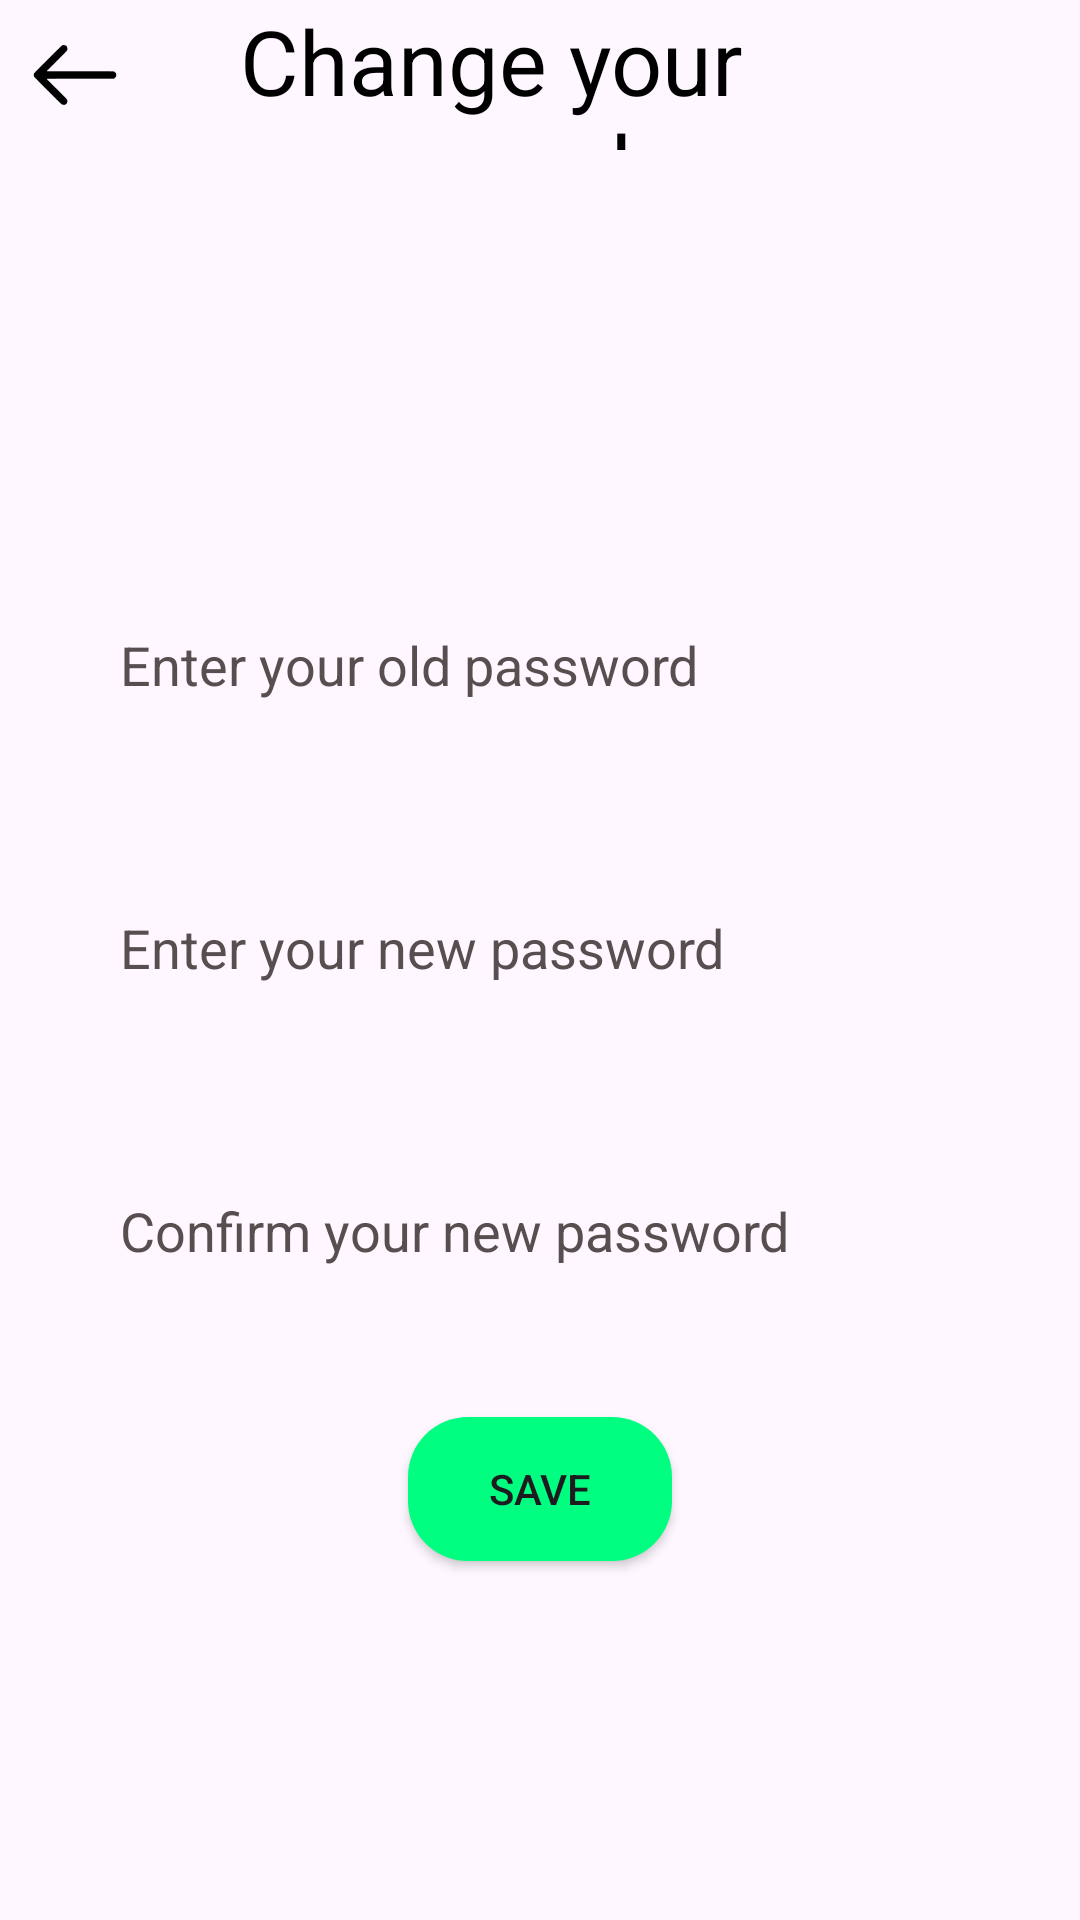

Produce the Android XML layout that renders to this screen, including the resource entries it uses.
<!-- AndroidManifest.xml: application theme Theme.StoryWatpad -->
<!-- res/layout/change_password.xml -->
<?xml version="1.0" encoding="utf-8"?>
<LinearLayout xmlns:android="http://schemas.android.com/apk/res/android"
    xmlns:app="http://schemas.android.com/apk/res-auto"
    android:orientation="vertical"
    android:layout_width="match_parent"
    android:layout_height="match_parent"
    android:background="@drawable/register_background">

    <LinearLayout
        android:layout_width="match_parent"
        android:layout_height="wrap_content"
        android:orientation="horizontal">

        <ImageButton
            android:id="@+id/btnBack"
            android:layout_width="100dp"
            android:layout_height="50dp"
            android:layout_weight="1"
            android:contentDescription="Go back"
            android:background="@android:color/transparent"
            app:srcCompat="@drawable/back" />

        <TextView
            android:layout_marginLeft="30dp"
            android:id="@+id/textView7"
            android:layout_width="match_parent"
            android:layout_height="50dp"
            android:layout_weight="1"
            android:text="Change your password"
            android:textColor="@color/black"
            android:textSize="30dp" />

    </LinearLayout>
    <LinearLayout
        android:layout_width="match_parent"
        android:layout_height="match_parent"
        android:orientation="vertical"
        android:gravity="center_vertical">
    <EditText
        android:layout_width="match_parent"
        android:layout_height="wrap_content"
        android:id="@+id/oldPassword"
        android:hint="Enter your old password"
        android:textColorHint="#574F4F"
        android:layout_marginTop="20dp"
        android:layout_marginRight="20dp"
        android:layout_marginLeft="20dp"
        android:layout_marginBottom="10dp"
        android:padding="20dp"
        android:background="@drawable/edittext_bg"
        android:maxLines="1"
        />
    <EditText
        android:layout_width="match_parent"
        android:layout_height="wrap_content"
        android:id="@+id/newPassword"
        android:hint="Enter your new password"
        android:textColorHint="#574F4F"
        android:layout_marginTop="20dp"
        android:layout_marginRight="20dp"
        android:layout_marginLeft="20dp"
        android:layout_marginBottom="10dp"
        android:padding="20dp"
        android:background="@drawable/edittext_bg"
        android:maxLines="1"
        />
    <EditText
        android:layout_width="match_parent"
        android:layout_height="wrap_content"
        android:id="@+id/cfNewPassword"
        android:hint="Confirm your new password"
        android:textColorHint="#574F4F"
        android:layout_marginTop="20dp"
        android:layout_marginRight="20dp"
        android:layout_marginLeft="20dp"
        android:layout_marginBottom="10dp"
        android:padding="20dp"
        android:background="@drawable/edittext_bg"
        android:maxLines="1"
        />

    <androidx.appcompat.widget.AppCompatButton
        android:id="@+id/save"
        android:layout_width="wrap_content"
        android:layout_height="wrap_content"
        android:layout_marginTop="20dp"
        android:text="Save"
        android:background="@drawable/btn_background_3"
        android:layout_gravity="center"
        />
    </LinearLayout>
</LinearLayout>
<!-- resources referenced by this layout -->
<resources>
  <color name="black">#FF000000</color>
  <!-- drawable back (drawable) -->
  <vector xmlns:android="http://schemas.android.com/apk/res/android"
      android:width="30dp"
      android:height="30dp"
      android:viewportWidth="512"
      android:viewportHeight="512">
    <path
        android:pathData="M185,86.3c-2.7,0.8 -21.2,18.7 -81.3,78.6 -46.6,46.4 -78.7,79.2 -80,81.6 -2.8,5.4 -2.8,13.6 0,19 3.2,5.9 154.7,157 159.5,159 17.7,7.3 35.9,-11 27.9,-28 -1.3,-2.7 -20.5,-22.5 -59,-61 -31.4,-31.3 -57.1,-57.3 -57.1,-57.7 0,-0.4 85.9,-0.9 190.9,-1l190.9,-0.3 4.4,-3c13.8,-9.7 11.8,-30.6 -3.4,-37 -3.3,-1.3 -24.5,-1.5 -193.3,-1.5 -104.2,-0 -189.5,-0.3 -189.5,-0.7 0,-0.4 26.3,-27.1 58.4,-59.3 57.3,-57.4 58.4,-58.6 59.4,-63.5 3.5,-16.9 -11.2,-30.2 -27.8,-25.2z"
        android:fillColor="#000000"
        android:strokeColor="#00000000"/>
  </vector>
  <!-- drawable btn_background_3 (drawable) -->
  <?xml version="1.0" encoding="utf-8"?>
  <selector xmlns:android="http://schemas.android.com/apk/res/android">
  <item>
      <shape>
          <corners android:radius="20dp"/>
          <solid android:color="#00FF80"/>
      </shape>
  </item>
  </selector>
  <style name="Theme.StoryWatpad" parent="Base.Theme.StoryWatpad" />
  <style name="Base.Theme.StoryWatpad" parent="Theme.Material3.DayNight.NoActionBar">
          
          
      </style>
</resources>
